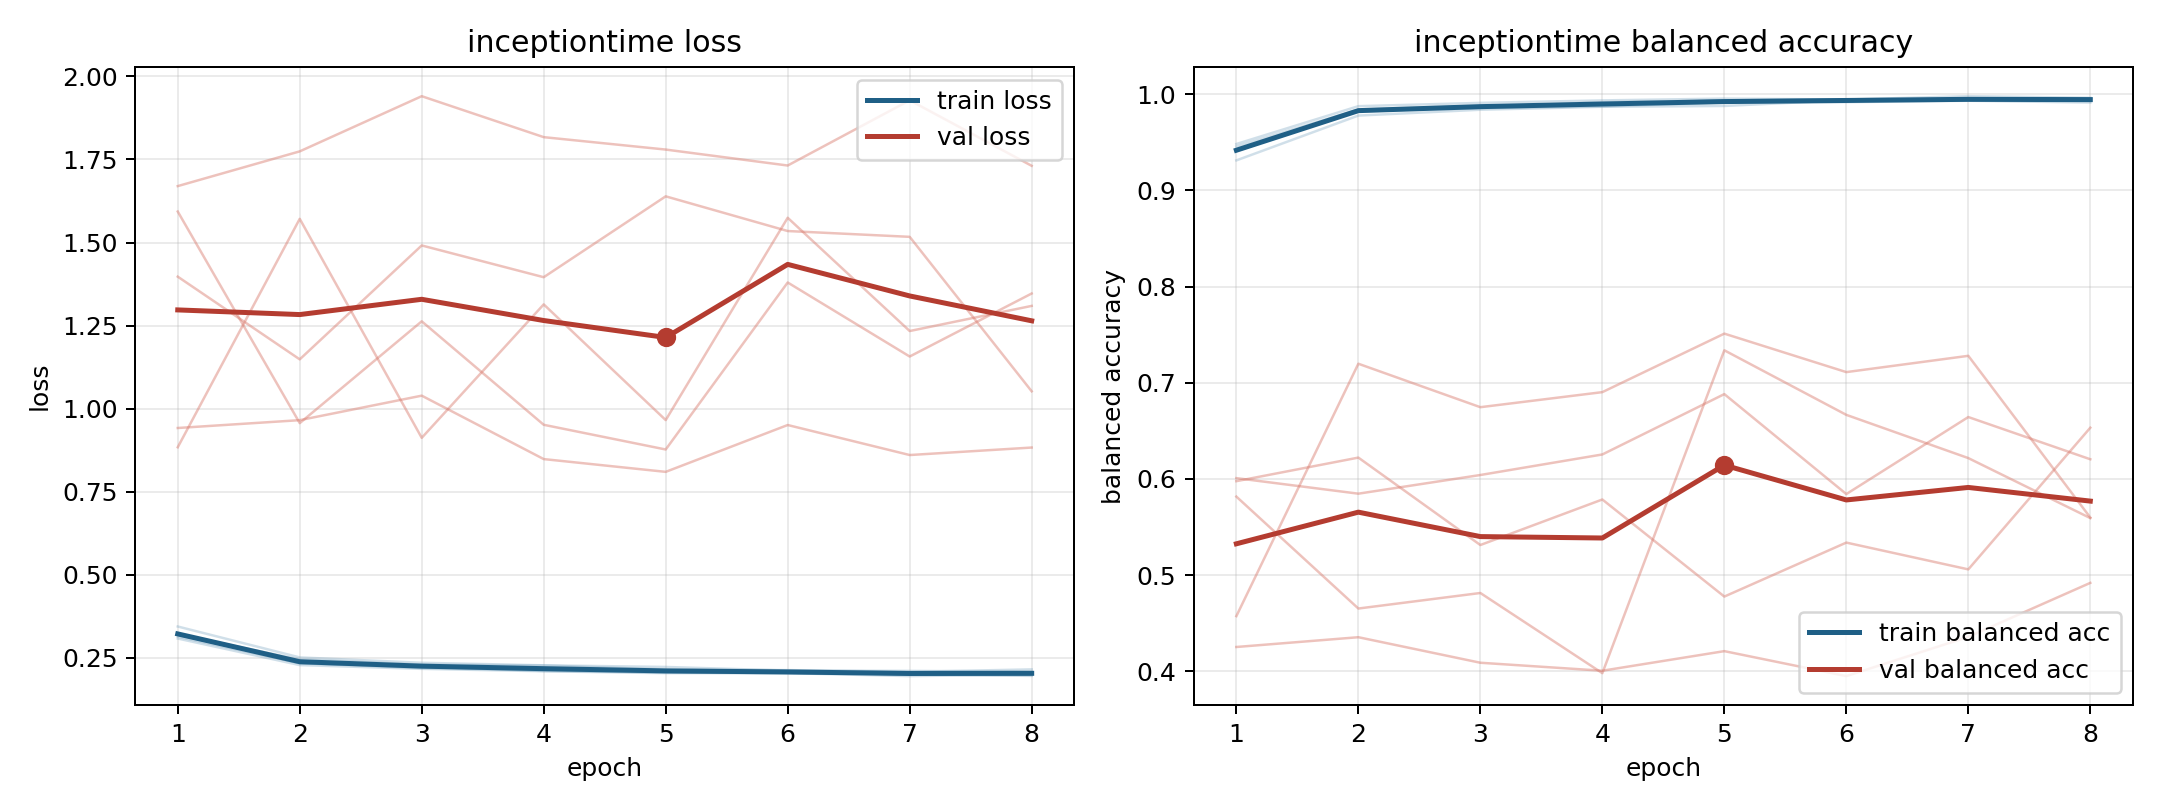

The table this chart was drawn from, first rows:
model, fold, epoch, train_loss, train_balanced_accuracy, val_loss, val_balanced_accuracy
inceptiontime, 1, 1, 0.3131, 0.9457, 1.593, 0.4574
inceptiontime, 1, 2, 0.2337, 0.9842, 0.9562, 0.7198
inceptiontime, 1, 3, 0.2189, 0.9883, 1.263, 0.6746
inceptiontime, 1, 4, 0.2122, 0.9896, 0.9512, 0.6903
inceptiontime, 1, 5, 0.2055, 0.9937, 0.8768, 0.7511
inceptiontime, 1, 6, 0.2031, 0.9946, 1.38, 0.7111
inceptiontime, 1, 7, 0.2003, 0.9941, 1.157, 0.728
inceptiontime, 1, 8, 0.1951, 0.9958, 1.346, 0.5598
inceptiontime, 2, 1, 0.3077, 0.9483, 1.67, 0.4253
inceptiontime, 2, 2, 0.2277, 0.9876, 1.774, 0.4354
inceptiontime, 2, 3, 0.2164, 0.991, 1.941, 0.4089
inceptiontime, 2, 4, 0.2092, 0.9936, 1.817, 0.4006
inceptiontime, 2, 5, 0.2034, 0.9955, 1.78, 0.4209
inceptiontime, 2, 6, 0.2034, 0.9945, 1.732, 0.395
inceptiontime, 2, 7, 0.1945, 0.998, 1.928, 0.4358
inceptiontime, 2, 8, 0.1991, 0.9964, 1.731, 0.4919
inceptiontime, 3, 1, 0.3439, 0.9312, 0.9415, 0.6008
inceptiontime, 3, 2, 0.2508, 0.9778, 0.9651, 0.5847
inceptiontime, 3, 3, 0.2346, 0.9839, 1.039, 0.6041
inceptiontime, 3, 4, 0.227, 0.987, 0.8479, 0.6255
inceptiontime, 3, 5, 0.2221, 0.9878, 0.8095, 0.6882
inceptiontime, 3, 6, 0.2112, 0.9939, 0.9505, 0.5843
inceptiontime, 3, 7, 0.2102, 0.9933, 0.8601, 0.6644
inceptiontime, 3, 8, 0.2079, 0.993, 0.8827, 0.6204
inceptiontime, 4, 1, 0.3214, 0.9428, 1.397, 0.5977
inceptiontime, 4, 2, 0.2444, 0.9823, 1.148, 0.6222
inceptiontime, 4, 3, 0.2291, 0.9855, 1.491, 0.5313
inceptiontime, 4, 4, 0.2267, 0.9873, 1.396, 0.5786
inceptiontime, 4, 5, 0.2142, 0.9915, 1.639, 0.4777
inceptiontime, 4, 6, 0.2126, 0.9918, 1.535, 0.5338
inceptiontime, 4, 7, 0.2073, 0.9933, 1.517, 0.506
inceptiontime, 4, 8, 0.2147, 0.9914, 1.052, 0.6533
inceptiontime, 5, 1, 0.3217, 0.941, 0.8835, 0.5816
inceptiontime, 5, 2, 0.2328, 0.9828, 1.571, 0.4652
inceptiontime, 5, 3, 0.2235, 0.9868, 0.9119, 0.4814
inceptiontime, 5, 4, 0.2097, 0.9917, 1.314, 0.398
inceptiontime, 5, 5, 0.206, 0.9935, 0.9654, 0.7338
inceptiontime, 5, 6, 0.205, 0.9929, 1.574, 0.6666
inceptiontime, 5, 7, 0.1999, 0.9949, 1.233, 0.6217
inceptiontime, 5, 8, 0.1978, 0.9957, 1.309, 0.5593
